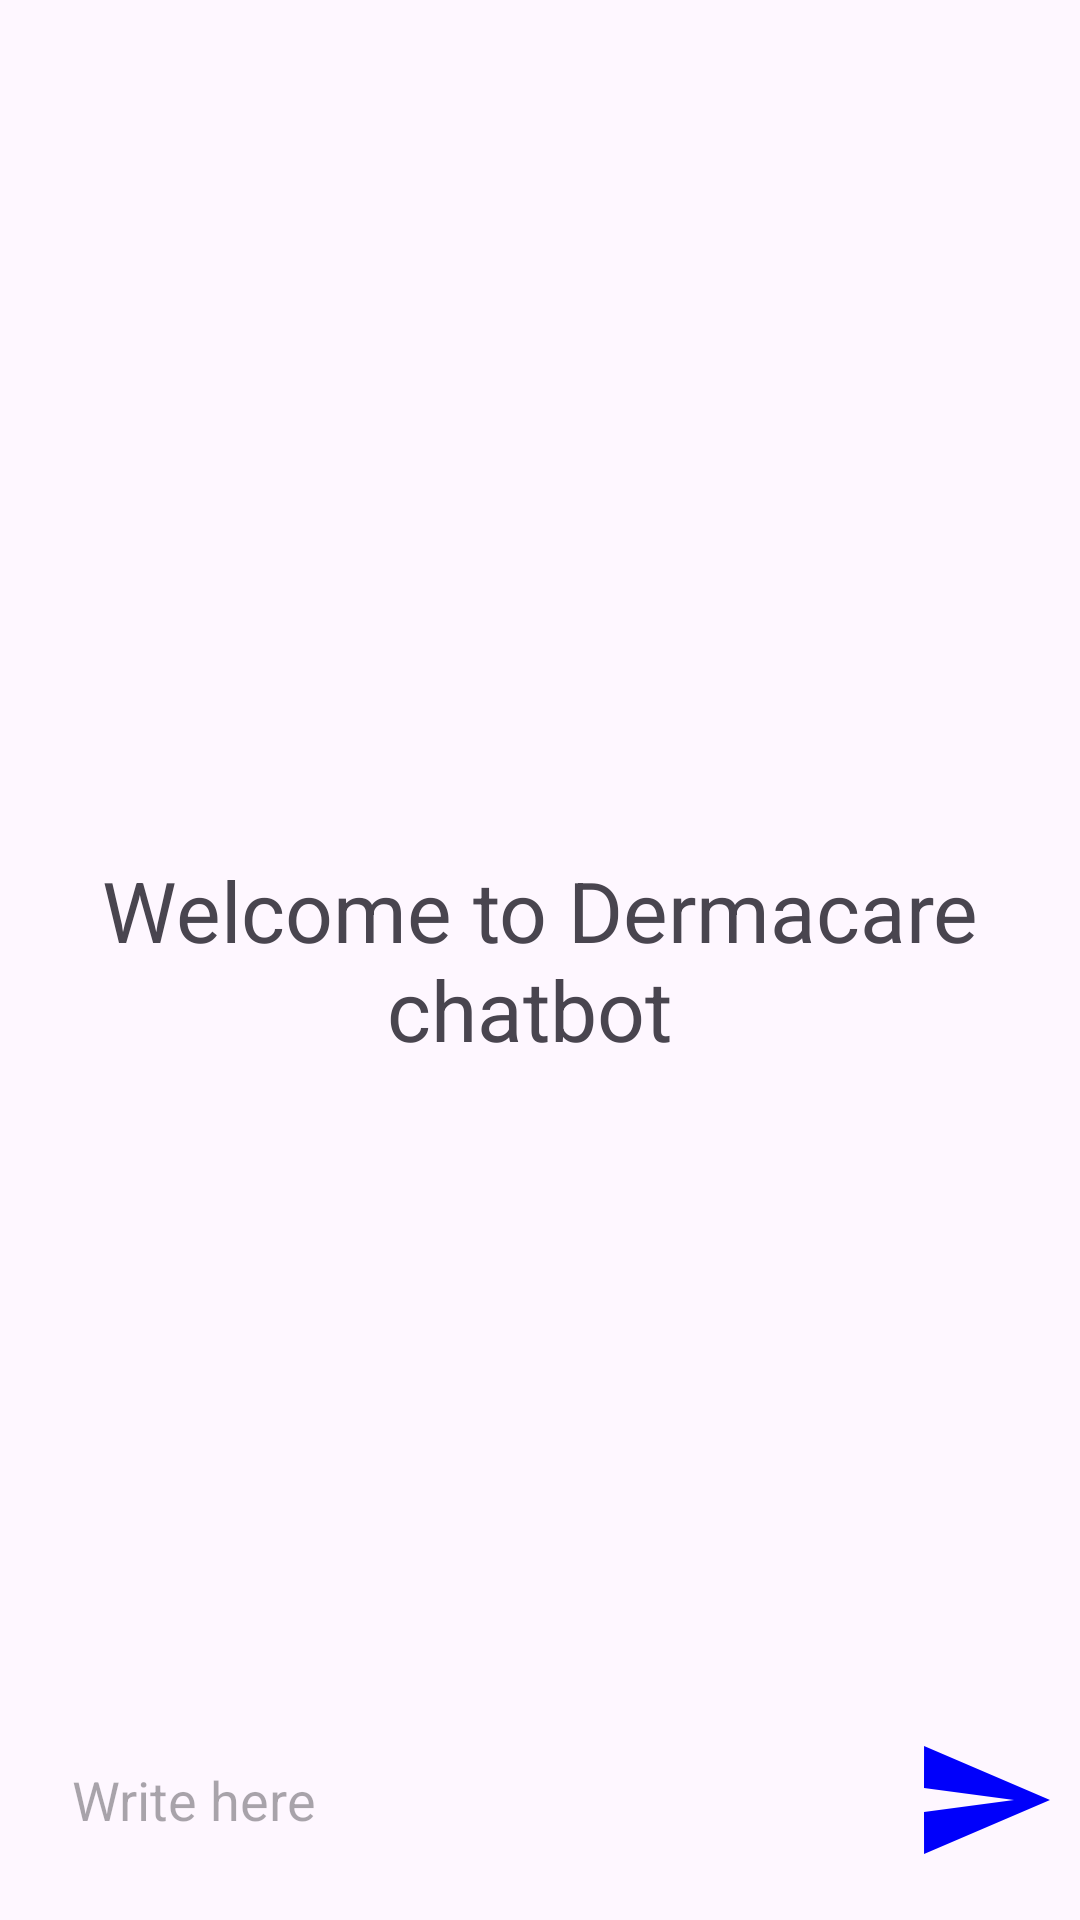

The Android layout XML behind this screen, and the referenced resources:
<!-- AndroidManifest.xml: application theme Theme.SkinLesionfinal -->
<!-- res/layout/activity_chatbot.xml -->
<?xml version="1.0" encoding="utf-8"?>
<RelativeLayout xmlns:android="http://schemas.android.com/apk/res/android"
    xmlns:app="http://schemas.android.com/apk/res-auto"
    xmlns:tools="http://schemas.android.com/tools"
    android:layout_width="match_parent"
    android:layout_height="match_parent"
    tools:context=".chatbot">

    <androidx.recyclerview.widget.RecyclerView
        android:layout_width="match_parent"
        android:layout_height="match_parent"
        android:id="@+id/r_v"
        android:layout_above="@id/bottom_layout"
        />
    <TextView
        android:layout_width="match_parent"
        android:layout_height="wrap_content"
        android:id="@+id/welcome_text"
        android:layout_centerInParent="true"
        android:text="Welcome to Dermacare chatbot "
        android:gravity="center"
        android:textSize="28dp"
        />
    <RelativeLayout
        android:layout_width="match_parent"
        android:layout_height="80dp"
        android:padding="8dp"
        android:layout_alignParentBottom="true"
        android:id="@+id/bottom_layout">
        <EditText
            android:layout_width="match_parent"
            android:layout_height="wrap_content"
            android:id="@+id/message_edit_text"
            android:layout_centerInParent="true"
            android:hint="Write here"
            android:padding="16dp"
            android:layout_toLeftOf="@id/send_button"
            android:background="@drawable/rounded_shape"/>
        <ImageButton
            android:layout_width="48dp"
            android:layout_height="48dp"
            android:layout_alignParentEnd="true"
            android:id="@+id/send_button"
            android:layout_centerInParent="true"
            android:layout_marginStart="10dp"
            android:padding="8dp"
            android:src="@drawable/baseline_send_24"
            android:background="?attr/selectableItemBackgroundBorderless"
            />



    </RelativeLayout>


</RelativeLayout>
<!-- resources referenced by this layout -->
<resources>
  <!-- drawable baseline_send_24 (drawable) -->
  <vector android:autoMirrored="true" android:height="48dp"
      android:tint="#0000FB" android:viewportHeight="24"
      android:viewportWidth="24" android:width="48dp" xmlns:android="http://schemas.android.com/apk/res/android">
      <path android:fillColor="@android:color/white" android:pathData="M2.01,21L23,12 2.01,3 2,10l15,2 -15,2z"/>
  </vector>
  <style name="Theme.SkinLesionfinal" parent="Base.Theme.SkinLesionfinal" />
  <style name="Base.Theme.SkinLesionfinal" parent="Theme.Material3.DayNight.NoActionBar">
          
          
      </style>
</resources>
